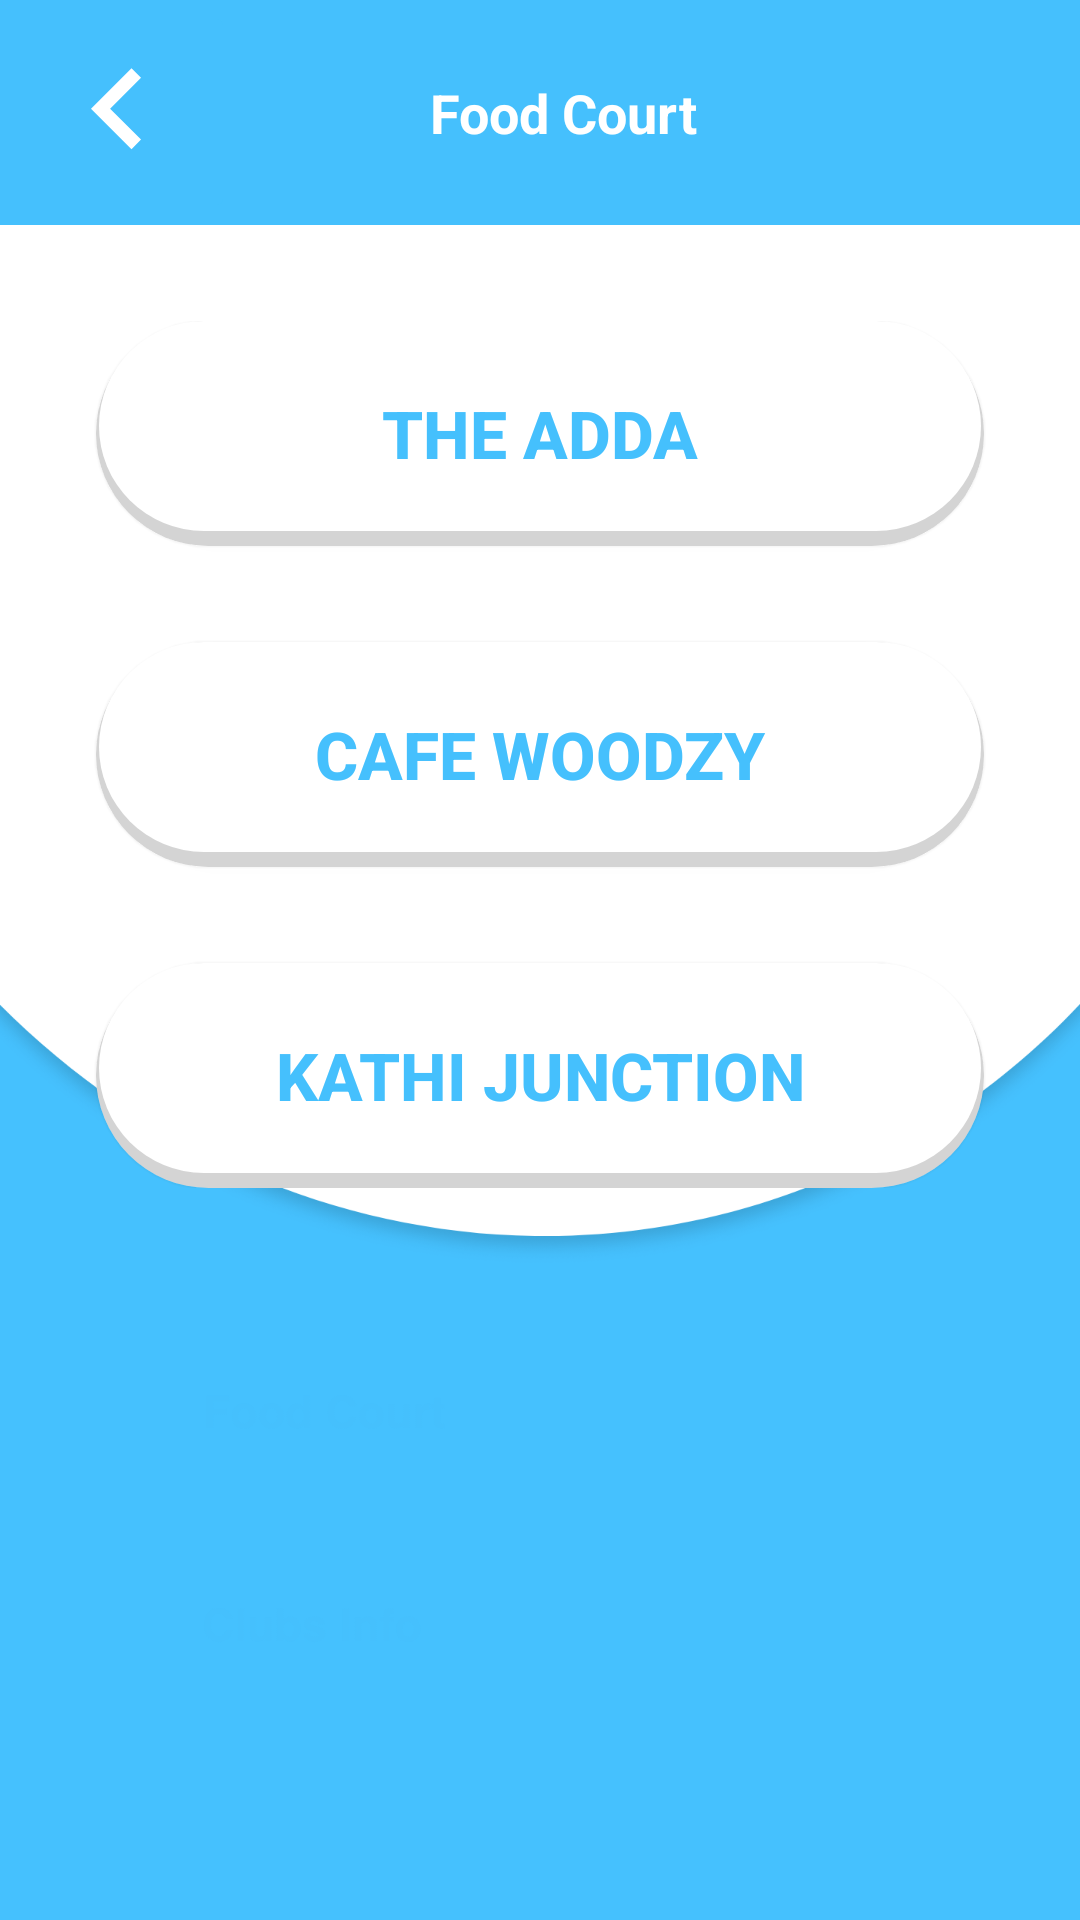

Layout XML and referenced resources for this Android screen:
<!-- AndroidManifest.xml: activity theme FullscreenAppTheme -->
<!-- res/layout/activity_food_court.xml -->
<?xml version="1.0" encoding="utf-8"?>
<RelativeLayout xmlns:android="http://schemas.android.com/apk/res/android"
    xmlns:app="http://schemas.android.com/apk/res-auto"
    xmlns:tools="http://schemas.android.com/tools"
    android:layout_width="match_parent"
    android:layout_height="match_parent"
    tools:context=".FoodCourtActivity"
    android:background="@drawable/backgorund">

    <include
        android:id="@+id/include"
        layout="@layout/app_bar_layout" />

    <LinearLayout
        android:layout_width="match_parent"
        android:layout_height="wrap_content"
        android:orientation="vertical"
        android:layout_marginTop="32dp"
        android:layout_below="@id/include"
        >

        <Button
            android:id="@+id/foodCourtActivity_theAdda_button"
            android:layout_width="match_parent"
            android:layout_height="wrap_content"
            android:background="@drawable/shadow"
            android:elevation="12dp"
            android:layout_marginLeft="32dp"
            android:layout_marginRight="32dp"
            android:layout_marginBottom="32dp"
            android:text="THE ADDA"
            android:textColor="@color/colorPrimary"
            android:textStyle="bold"
            android:textSize="22dp"/>

        <Button
            android:id="@+id/foodCourtActivity_cafeWoodzy_button"
            android:layout_width="match_parent"
            android:layout_height="wrap_content"
            android:background="@drawable/shadow"
            android:elevation="12dp"
            android:layout_marginLeft="32dp"
            android:layout_marginRight="32dp"
            android:layout_marginBottom="32dp"
            android:text="CAFE WOODZY"
            android:textColor="@color/colorPrimary"
            android:textStyle="bold"
            android:textSize="22dp"/>

        <Button
            android:id="@+id/foodCourtActivity_kaathiJunction_button"
            android:layout_width="match_parent"
            android:layout_height="wrap_content"
            android:background="@drawable/shadow"
            android:elevation="12dp"
            android:layout_marginLeft="32dp"
            android:layout_marginRight="32dp"
            android:text="KATHI JUNCTION"
            android:textColor="@color/colorPrimary"
            android:textStyle="bold"
            android:textSize="22dp"/>




    </LinearLayout>





</RelativeLayout>
<!-- res/layout/app_bar_layout.xml (included above) -->
<?xml version="1.0" encoding="utf-8"?>
<androidx.appcompat.widget.Toolbar xmlns:android="http://schemas.android.com/apk/res/android"
    android:layout_width="match_parent"
    android:layout_height="75dp"
    xmlns:app="http://schemas.android.com/apk/res-auto"
    app:popupTheme="@style/ThemeOverlay.AppCompat.Dark"
    android:background="@color/colorPrimary">

    <RelativeLayout
        android:id="@+id/appBarLayout_root_relativeLayout"
        android:layout_width="match_parent"
        android:layout_height="match_parent">

        <ImageButton
            android:id="@+id/appBarLayout_back_imageButton"
            android:layout_width="wrap_content"
            android:layout_height="wrap_content"
            android:src="@drawable/ic_back_white"
            android:backgroundTint="@color/colorPrimary"
            android:layout_marginLeft="-16dp"
            android:layout_centerVertical="true"/>

        <TextView
            android:id="@+id/appBarLayout_title_textView"
            android:layout_width="wrap_content"
            android:layout_height="wrap_content"
            android:text="Food Court"
            android:textColor="#fff"
            android:layout_centerInParent="true"
            android:textStyle="bold"
            android:textSize="18sp"/>




    </RelativeLayout>



</androidx.appcompat.widget.Toolbar>
<!-- resources referenced by this layout -->
<resources>
  <color name="colorPrimary">#45C0FD</color>
  <!-- drawable backgorund: png bitmap (drawable-hdpi, 40629 bytes) -->
  <!-- drawable ic_back_white (drawable) -->
  <vector android:height="54dp"
      android:tint="#FFFFFF"
      android:viewportHeight="24.0"
      android:viewportWidth="24.0"
      android:width="54dp" xmlns:android="http://schemas.android.com/apk/res/android">
      <path android:fillColor="#FF000000" android:pathData="M15.41,16.09l-4.58,-4.59 4.58,-4.59L14,5.5l-6,6 6,6z"/>
  </vector>
  <!-- drawable shadow (drawable-mdpi) -->
  <?xml version="1.0" encoding="utf-8"?>
  <selector xmlns:android="http://schemas.android.com/apk/res/android">
      <item>
          <layer-list>
  
              <item >
                  <shape>
                      <size android:height="70dp"
                          android:width="180dp"
                          />
                      <solid android:color="#D4D4D4"/>
                      <corners android:radius="50dp" />
                  </shape>
              </item>
  
  
              <item android:bottom="5dp" android:left="1dp" android:right="1dp">
                  <shape>
                      <size android:height="70dp"
                          android:width="180dp"
                          />
                      <solid android:color="#fff"/>
                      <corners android:radius="40dp" />
                  </shape>
              </item>
  
          </layer-list>
      </item>
  
  </selector>
  <style name="FullscreenAppTheme" parent="Theme.AppCompat.Light.NoActionBar">
  
      </style>
</resources>
